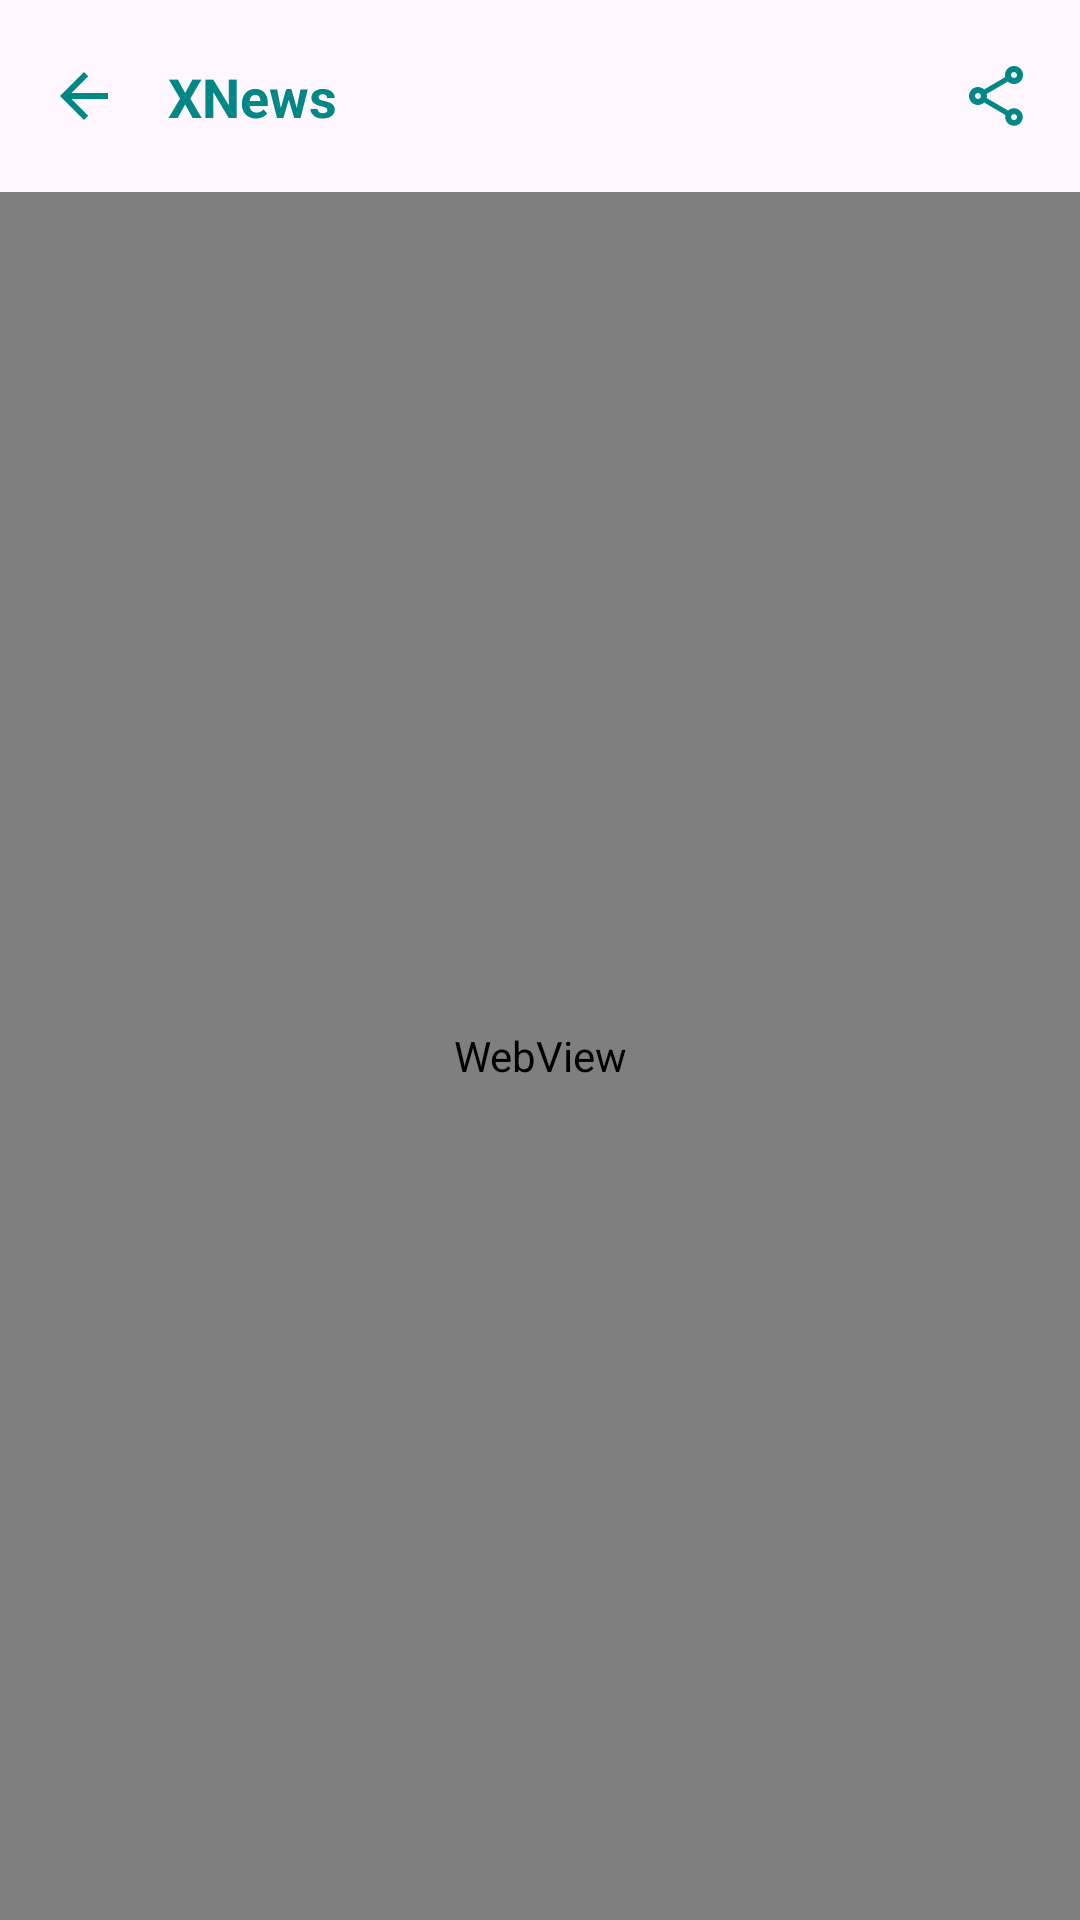

Layout XML and referenced resources for this Android screen:
<!-- AndroidManifest.xml: application theme Theme.XNews -->
<!-- res/layout/fragment_detail.xml -->
<?xml version="1.0" encoding="utf-8"?>
<androidx.constraintlayout.widget.ConstraintLayout
    xmlns:android="http://schemas.android.com/apk/res/android"
    xmlns:tools="http://schemas.android.com/tools"
    xmlns:app="http://schemas.android.com/apk/res-auto"
    android:layout_width="match_parent"
    android:layout_height="match_parent"
    tools:context=".ui.detail.DetailFragment">

    <include
        android:id="@+id/toolbarDetailNews"
        layout="@layout/toolbar_detail"
        app:layout_constraintTop_toTopOf="parent"/>

    <WebView
        android:id="@+id/webViewDetailNews"
        android:layout_width="match_parent"
        android:layout_height="0dp"
        app:layout_constraintTop_toBottomOf="@id/toolbarDetailNews"
        app:layout_constraintBottom_toBottomOf="parent"/>

</androidx.constraintlayout.widget.ConstraintLayout>
<!-- res/layout/toolbar_detail.xml (included above) -->
<?xml version="1.0" encoding="utf-8"?>
<androidx.appcompat.widget.Toolbar
    xmlns:android="http://schemas.android.com/apk/res/android"
    xmlns:tools="http://schemas.android.com/tools"
    xmlns:app="http://schemas.android.com/apk/res-auto"
    android:layout_width="match_parent"
    android:layout_height="wrap_content"
    android:elevation="2dp"
    android:minHeight="?attr/actionBarSize"
    android:theme="?attr/actionBarTheme">

    <androidx.constraintlayout.widget.ConstraintLayout
        android:id="@+id/toolbar"
        android:layout_width="match_parent"
        android:layout_height="wrap_content"
        android:elevation="2dp"
        android:minHeight="?attr/actionBarSize"
        android:theme="?attr/actionBarTheme"
        app:layout_constraintEnd_toEndOf="parent"
        app:layout_constraintStart_toStartOf="parent"
        app:layout_constraintTop_toTopOf="parent">

        <androidx.appcompat.widget.AppCompatImageView
            android:id="@+id/imgBack"
            android:layout_width="wrap_content"
            android:layout_height="wrap_content"
            android:src="@drawable/ic_baseline_arrow_back"
            android:visibility="visible"
            app:layout_constraintTop_toTopOf="parent"
            app:layout_constraintBottom_toBottomOf="parent"
            app:layout_constraintStart_toStartOf="parent"/>

        <androidx.appcompat.widget.AppCompatTextView
            android:id="@+id/tvToolbarTitle"
            android:layout_width="0dp"
            android:layout_height="wrap_content"
            android:layout_marginHorizontal="16dp"
            android:textSize="18sp"
            android:textStyle="bold"
            android:textColor="@color/teal_700"
            tools:text="@string/app_name"
            app:layout_constraintTop_toTopOf="@id/imgBack"
            app:layout_constraintBottom_toBottomOf="@id/imgBack"
            app:layout_constraintStart_toEndOf="@id/imgBack"
            app:layout_constraintEnd_toStartOf="@id/imgShare"/>

        <androidx.appcompat.widget.AppCompatImageView
            android:id="@+id/imgShare"
            android:layout_width="wrap_content"
            android:layout_height="wrap_content"
            android:src="@drawable/ic_share"
            android:layout_marginEnd="16dp"
            android:contentDescription="@string/tvShare"
            app:layout_constraintTop_toTopOf="@id/tvToolbarTitle"
            app:layout_constraintBottom_toBottomOf="@id/tvToolbarTitle"
            app:layout_constraintEnd_toEndOf="parent" />

    </androidx.constraintlayout.widget.ConstraintLayout>

</androidx.appcompat.widget.Toolbar>
<!-- resources referenced by this layout -->
<resources>
  <color name="teal_700">#FF018786</color>
  <!-- drawable ic_baseline_arrow_back (drawable) -->
  <vector android:autoMirrored="true" android:height="24dp"
      android:tint="@color/teal_700" android:viewportHeight="24"
      android:viewportWidth="24" android:width="24dp" xmlns:android="http://schemas.android.com/apk/res/android">
      <path android:fillColor="@android:color/white" android:pathData="M20,11H7.83l5.59,-5.59L12,4l-8,8 8,8 1.41,-1.41L7.83,13H20v-2z"/>
  </vector>
  <!-- drawable ic_share (drawable) -->
  <vector android:height="24dp" android:tint="@color/teal_700"
      android:viewportHeight="24" android:viewportWidth="24"
      android:width="24dp" xmlns:android="http://schemas.android.com/apk/res/android">
      <path android:fillColor="@android:color/white" android:pathData="M18,16.08c-0.76,0 -1.44,0.3 -1.96,0.77L8.91,12.7c0.05,-0.23 0.09,-0.46 0.09,-0.7s-0.04,-0.47 -0.09,-0.7l7.05,-4.11c0.54,0.5 1.25,0.81 2.04,0.81 1.66,0 3,-1.34 3,-3s-1.34,-3 -3,-3 -3,1.34 -3,3c0,0.24 0.04,0.47 0.09,0.7L8.04,9.81C7.5,9.31 6.79,9 6,9c-1.66,0 -3,1.34 -3,3s1.34,3 3,3c0.79,0 1.5,-0.31 2.04,-0.81l7.12,4.16c-0.05,0.21 -0.08,0.43 -0.08,0.65 0,1.61 1.31,2.92 2.92,2.92s2.92,-1.31 2.92,-2.92c0,-1.61 -1.31,-2.92 -2.92,-2.92zM18,4c0.55,0 1,0.45 1,1s-0.45,1 -1,1 -1,-0.45 -1,-1 0.45,-1 1,-1zM6,13c-0.55,0 -1,-0.45 -1,-1s0.45,-1 1,-1 1,0.45 1,1 -0.45,1 -1,1zM18,20.02c-0.55,0 -1,-0.45 -1,-1s0.45,-1 1,-1 1,0.45 1,1 -0.45,1 -1,1z"/>
  </vector>
  <string name="app_name">XNews</string>
  <style name="Theme.XNews" parent="Base.Theme.XNews" />
  <style name="Base.Theme.XNews" parent="Theme.Material3.DayNight.NoActionBar">
          
          
      </style>
</resources>
